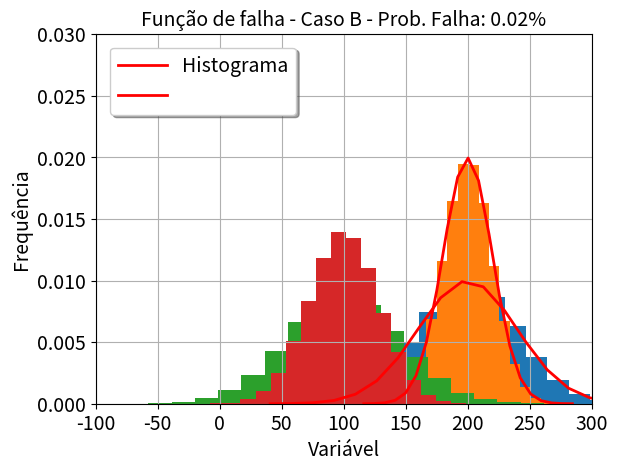

This figure's Python source:
##############################################################################
# CONFIA.py                                                                  #
# Exemplo introdutório de análise de confiabilidade estrutural.              #
#                                                                            #
# [redacted]
# Criado em: 04/03/2022   Modificado em: 14/03/2022                          #
##############################################################################                        

import numpy as np               # Módulo Numpy
import matplotlib.pyplot as plt  # Função Pyplot

### Função da distribuição normal:
def f(x,μ,σ):
    return 1/(σ*np.sqrt(2*np.pi))*np.exp(-(x-μ)**2/(2*σ**2))

### Função probabilidade de falha (Monte Carlo):
def FalhaMonteCarlo(Amostra, Simulacoes):
    contador = 0
    for i in range(0, Simulacoes): 
        if Amostra[i] < 0: contador = contador+1
    ProbFalha = contador/Simulacoes*100 
    return ProbFalha

### Função de plotagem dos gráficos:
def PlotGraf(p, LimInfx, LimSupx, variavel, ProbFalha):
    count, x, ignored = plt.hist(p, 20, density=True)
    if (variavel == 'Material A') or (variavel == 'Material B'):
        plt.plot(x, f(x,μ,σ), linewidth=2, color='r')
        legenda = ('Distribuição normal', 'Histograma')
    else:
        variavel = variavel+' - Prob. Falha: '+str(round(ProbFalha,2))+'%'
        legenda = ('Histograma', '')
    plt.legend(legenda, shadow=True, loc='upper left', 
               bbox_to_anchor=(0.010, 0.99), handlelength=2.5, fontsize=14)
    plt.title(variavel, fontsize=14)     
    plt.grid(True) 
    plt.xlabel("Variável",   fontsize=14)
    plt.ylabel("Frequência", fontsize=14)
    plt.xticks(fontsize=14)
    plt.yticks(fontsize=14) 
    plt.axis([LimInfx, LimSupx, 0, 0.030]) 
    plt.show()
  
### Material A:
μ, σ, Simulacoes = 200, 40, 100000
RA = np.random.normal(μ, σ, Simulacoes)
PlotGraf(RA, 0, 400, 'Material A', 0)

### Material B:
μ, σ, Simulacoes = 200, 20, 100000
RB = np.random.normal(μ, σ, Simulacoes)
PlotGraf(RB, 0, 400, 'Material B', 0)

### Carga:
μ, σ, Simulacoes = 100, 20, 100000
S = np.random.normal(μ, σ, Simulacoes)

### Função de falha A:
GA = RA-S
ProbFalhaA = FalhaMonteCarlo(GA, Simulacoes)
PlotGraf(GA, -100, 300, 'Função de falha - Caso A', ProbFalhaA)

### Função de falha B:
GB = RB-S
ProbFalhaB = FalhaMonteCarlo(GB, Simulacoes)
PlotGraf(GB, -100, 300, 'Função de falha - Caso B', ProbFalhaB)
